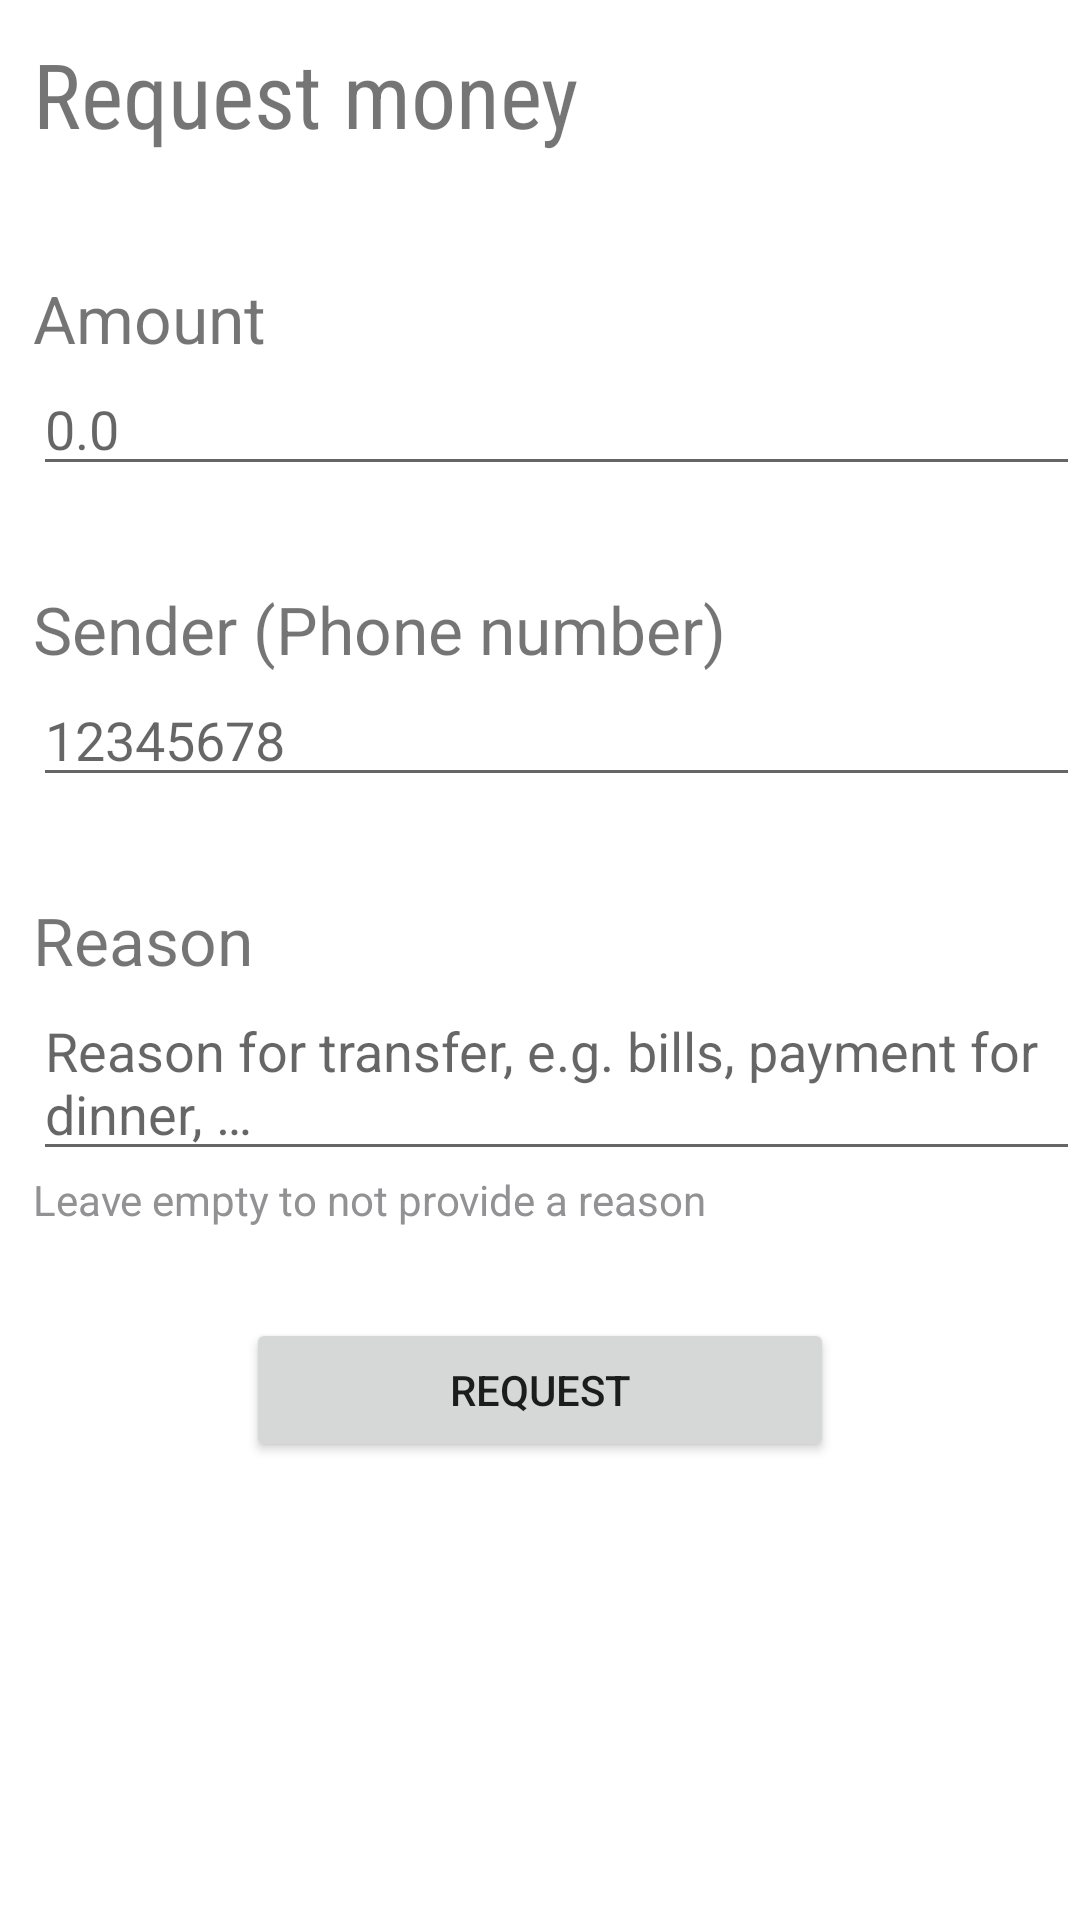

Here is an Android app screen rendered from its layout file. Give the layout XML and the strings, colors and styles it references.
<!-- AndroidManifest.xml: application theme Theme.Kubank -->
<!-- res/layout/activity_request.xml -->
<?xml version="1.0" encoding="utf-8"?>

<ScrollView
    android:layout_height="match_parent"
    android:layout_width="match_parent"
    xmlns:android="http://schemas.android.com/apk/res/android">
    <RelativeLayout xmlns:tools="http://schemas.android.com/tools"
        android:layout_width="match_parent"
        android:layout_height="wrap_content"
        android:scrollbars="vertical"
        tools:context=".Request">

        <TextView
            android:id="@+id/tv_send"
            android:layout_width="wrap_content"
            android:layout_height="wrap_content"
            android:layout_alignParentLeft="true"
            android:layout_alignParentStart="true"
            android:layout_alignParentTop="true"
            android:layout_marginLeft="11dp"
            android:layout_marginStart="11dp"
            android:layout_marginTop="11dp"
            android:text="@string/Request_money"
            android:fontFamily="sans-serif-condensed"
            android:textSize="30sp"/>



        <TextView
            android:id="@+id/tv_amount"
            android:layout_width="wrap_content"
            android:layout_height="wrap_content"
            android:layout_alignLeft="@+id/tv_send"
            android:layout_alignStart="@+id/tv_send"
            android:layout_below="@+id/tv_send"
            android:layout_marginTop="40dp"
            android:fontFamily="sans-serif"
            android:text="@string/Amount"
            android:textSize="22sp" />

        <EditText
            android:id="@+id/et_amount"
            android:layout_width="wrap_content"
            android:layout_height="wrap_content"
            android:layout_below="@+id/tv_amount"
            android:ems="17"
            android:layout_alignLeft="@+id/tv_amount"
            android:layout_alignStart="@+id/tv_amount"
            android:inputType="numberDecimal"
            android:hint="@string/_0_0"
            android:autofillHints=""
            />



        <TextView
            android:id="@+id/tv_sender"
            android:layout_width="wrap_content"
            android:layout_height="wrap_content"
            android:layout_alignLeft="@+id/et_amount"
            android:layout_alignStart="@+id/et_amount"
            android:layout_below="@+id/et_amount"
            android:layout_marginTop="33dp"
            android:fontFamily="sans-serif"
            android:text="@string/sender_phone_number"
            android:textSize="22sp" />

        <EditText
            android:id="@+id/et_sender"
            android:layout_width="wrap_content"
            android:layout_height="wrap_content"
            android:inputType="phone"
            android:ems="17"
            android:layout_below="@+id/tv_sender"
            android:layout_alignLeft="@+id/tv_sender"
            tools:ignore="TextFields"
            android:layout_alignStart="@+id/tv_sender"
            android:hint="@string/_12345678"
            android:autofillHints="" />


        <TextView
            android:id="@+id/tv_reason"
            android:layout_width="wrap_content"
            android:layout_height="wrap_content"
            android:layout_alignLeft="@+id/et_amount"
            android:layout_alignStart="@+id/et_amount"
            android:layout_below="@+id/et_sender"
            android:layout_marginTop="33dp"
            android:fontFamily="sans-serif"
            android:text="@string/reason"
            android:textSize="22sp" />

        <EditText
            android:id="@+id/et_reason"
            android:layout_width="wrap_content"
            android:layout_height="wrap_content"
            android:layout_below="@+id/tv_reason"
            android:layout_alignStart="@+id/tv_sender"
            android:layout_alignLeft="@+id/tv_sender"
            android:autofillHints=""
            android:ems="17"
            android:gravity="top"
            android:hint="Reason for transfer, e.g. bills, payment for dinner, …"
            android:inputType="textCapSentences|textMultiLine"
            android:lines="3"
            android:minLines="2"
            tools:ignore="TextFields" />

        <TextView
            android:id="@+id/tv_description"
            android:layout_width="wrap_content"
            android:layout_height="wrap_content"
            android:layout_below="@+id/et_reason"
            android:layout_alignStart="@+id/et_amount"
            android:layout_alignLeft="@+id/et_amount"
            android:layout_marginTop="0dp"
            android:fontFamily="sans-serif"
            android:text="Leave empty to not provide a reason"
            android:textColor="#929295"
            android:textSize="14sp" />

        <Button
            android:id="@+id/btn_request"
            android:layout_height="wrap_content"
            android:layout_width="wrap_content"
            android:layout_below="@id/tv_description"
            android:layout_centerInParent="true"
            android:ems="12"
            android:layout_marginTop="30dp"
            android:text="@string/Request"/>


    </RelativeLayout>
</ScrollView>
<!-- resources referenced by this layout -->
<resources>
  <string name="Amount">Amount</string>
  <string name="Request">Request</string>
  <string name="Request_money">Request money</string>
  <string name="_0_0">0.0</string>
  <string name="_12345678">12345678</string>
  <string name="reason">Reason</string>
  <string name="sender_phone_number">Sender (Phone number)</string>
  <style name="Theme.Kubank" parent="Theme.MaterialComponents.DayNight.DarkActionBar">
          
          <item name="colorPrimary">@color/purple_500</item>
          <item name="colorPrimaryVariant">@color/purple_700</item>
          <item name="colorOnPrimary">@color/white</item>
          
          <item name="colorSecondary">@color/teal_200</item>
          <item name="colorSecondaryVariant">@color/teal_700</item>
          <item name="colorOnSecondary">@color/black</item>
          
          <item name="android:statusBarColor" tools:targetApi="l">?attr/colorPrimaryVariant</item>
          
      </style>
  <color name="purple_500">#FF6200EE</color>
  <color name="purple_700">#FF3700B3</color>
  <color name="white">#FFFFFFFF</color>
  <color name="teal_200">#FF03DAC5</color>
  <color name="teal_700">#FF018786</color>
  <color name="black">#FF000000</color>
</resources>
